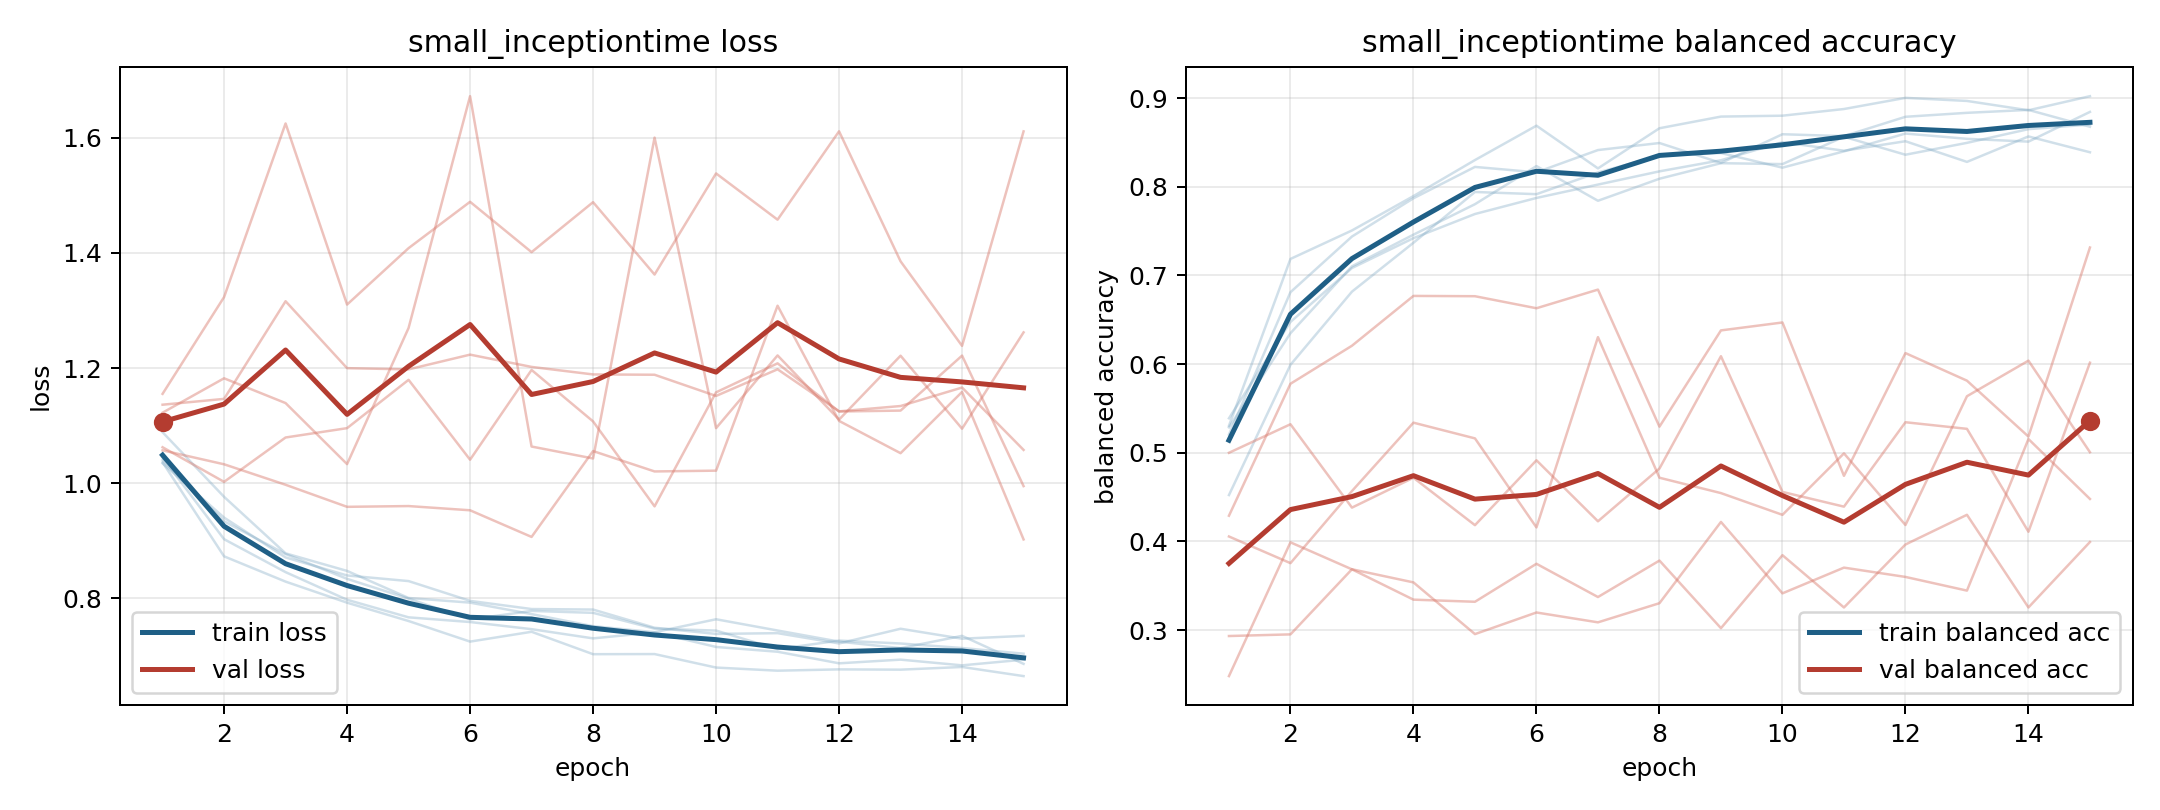

The file beside this chart, header and first rows:
model, fold, epoch, train_loss, train_balanced_accuracy, val_loss, val_balanced_accuracy
small_inceptiontime, 1, 1, 1.044, 0.5205, 1.122, 0.4055
small_inceptiontime, 1, 2, 0.9026, 0.6811, 1.182, 0.3754
small_inceptiontime, 1, 3, 0.8453, 0.7439, 1.139, 0.4568
small_inceptiontime, 1, 4, 0.7973, 0.787, 1.033, 0.5339
small_inceptiontime, 1, 5, 0.7668, 0.8224, 1.27, 0.5162
small_inceptiontime, 1, 6, 0.7586, 0.8163, 1.673, 0.4157
small_inceptiontime, 1, 7, 0.7462, 0.8414, 1.064, 0.6304
small_inceptiontime, 1, 8, 0.7302, 0.8494, 1.043, 0.4718
small_inceptiontime, 1, 9, 0.7406, 0.8269, 1.601, 0.4544
small_inceptiontime, 1, 10, 0.7153, 0.8593, 1.096, 0.4299
small_inceptiontime, 1, 11, 0.707, 0.8571, 1.222, 0.4993
small_inceptiontime, 1, 12, 0.6869, 0.879, 1.11, 0.4185
small_inceptiontime, 1, 13, 0.6932, 0.8834, 1.221, 0.5637
small_inceptiontime, 1, 14, 0.6833, 0.8867, 1.095, 0.6039
small_inceptiontime, 1, 15, 0.6932, 0.8677, 1.262, 0.5006
small_inceptiontime, 2, 1, 1.089, 0.4522, 1.062, 0.4999
small_inceptiontime, 2, 2, 0.9762, 0.5992, 1.002, 0.5321
small_inceptiontime, 2, 3, 0.878, 0.6817, 1.079, 0.4381
small_inceptiontime, 2, 4, 0.8474, 0.7369, 1.096, 0.4718
small_inceptiontime, 2, 5, 0.8004, 0.7941, 1.18, 0.4183
small_inceptiontime, 2, 6, 0.7923, 0.7917, 1.041, 0.4915
small_inceptiontime, 2, 7, 0.7724, 0.8162, 1.197, 0.4226
small_inceptiontime, 2, 8, 0.7514, 0.835, 1.107, 0.4822
small_inceptiontime, 2, 9, 0.7409, 0.8381, 0.9596, 0.6089
small_inceptiontime, 2, 10, 0.7634, 0.8216, 1.158, 0.4558
small_inceptiontime, 2, 11, 0.7439, 0.84, 1.208, 0.4392
small_inceptiontime, 2, 12, 0.7245, 0.8601, 1.124, 0.5344
small_inceptiontime, 2, 13, 0.7132, 0.8541, 1.126, 0.5269
small_inceptiontime, 2, 14, 0.7346, 0.8509, 1.222, 0.4109
small_inceptiontime, 2, 15, 0.6859, 0.8845, 0.9948, 0.6016
small_inceptiontime, 3, 1, 1.036, 0.5304, 1.155, 0.248
small_inceptiontime, 3, 2, 0.8728, 0.7186, 1.323, 0.3989
small_inceptiontime, 3, 3, 0.8288, 0.7507, 1.625, 0.3684
small_inceptiontime, 3, 4, 0.7922, 0.7895, 1.31, 0.3342
small_inceptiontime, 3, 5, 0.7604, 0.8302, 1.408, 0.3319
small_inceptiontime, 3, 6, 0.7246, 0.8689, 1.489, 0.3747
small_inceptiontime, 3, 7, 0.7417, 0.8207, 1.401, 0.3372
small_inceptiontime, 3, 8, 0.7027, 0.866, 1.488, 0.3783
small_inceptiontime, 3, 9, 0.7029, 0.8792, 1.363, 0.3021
small_inceptiontime, 3, 10, 0.6795, 0.8802, 1.538, 0.3844
small_inceptiontime, 3, 11, 0.674, 0.8877, 1.458, 0.3254
small_inceptiontime, 3, 12, 0.6763, 0.9003, 1.611, 0.3964
small_inceptiontime, 3, 13, 0.6758, 0.8968, 1.386, 0.43
small_inceptiontime, 3, 14, 0.6805, 0.8863, 1.239, 0.3254
small_inceptiontime, 3, 15, 0.6646, 0.9022, 1.611, 0.3993
small_inceptiontime, 4, 1, 1.034, 0.5388, 1.057, 0.4289
small_inceptiontime, 4, 2, 0.9401, 0.6475, 1.033, 0.5778
small_inceptiontime, 4, 3, 0.8708, 0.7083, 0.9972, 0.6207
small_inceptiontime, 4, 4, 0.8395, 0.7421, 0.9588, 0.6769
small_inceptiontime, 4, 5, 0.8298, 0.7693, 0.9602, 0.6766
small_inceptiontime, 4, 6, 0.7954, 0.7874, 0.9528, 0.663
small_inceptiontime, 4, 7, 0.7812, 0.8025, 0.9065, 0.684
small_inceptiontime, 4, 8, 0.7803, 0.8174, 1.056, 0.5294
small_inceptiontime, 4, 9, 0.7487, 0.83, 1.02, 0.638
small_inceptiontime, 4, 10, 0.7379, 0.8503, 1.022, 0.6469
small_inceptiontime, 4, 11, 0.7393, 0.8407, 1.308, 0.4739
small_inceptiontime, 4, 12, 0.7214, 0.8514, 1.108, 0.6124
small_inceptiontime, 4, 13, 0.7469, 0.8281, 1.052, 0.5813
small_inceptiontime, 4, 14, 0.7296, 0.8568, 1.159, 0.5182
small_inceptiontime, 4, 15, 0.7345, 0.8389, 0.9022, 0.7315
... 15 more rows
